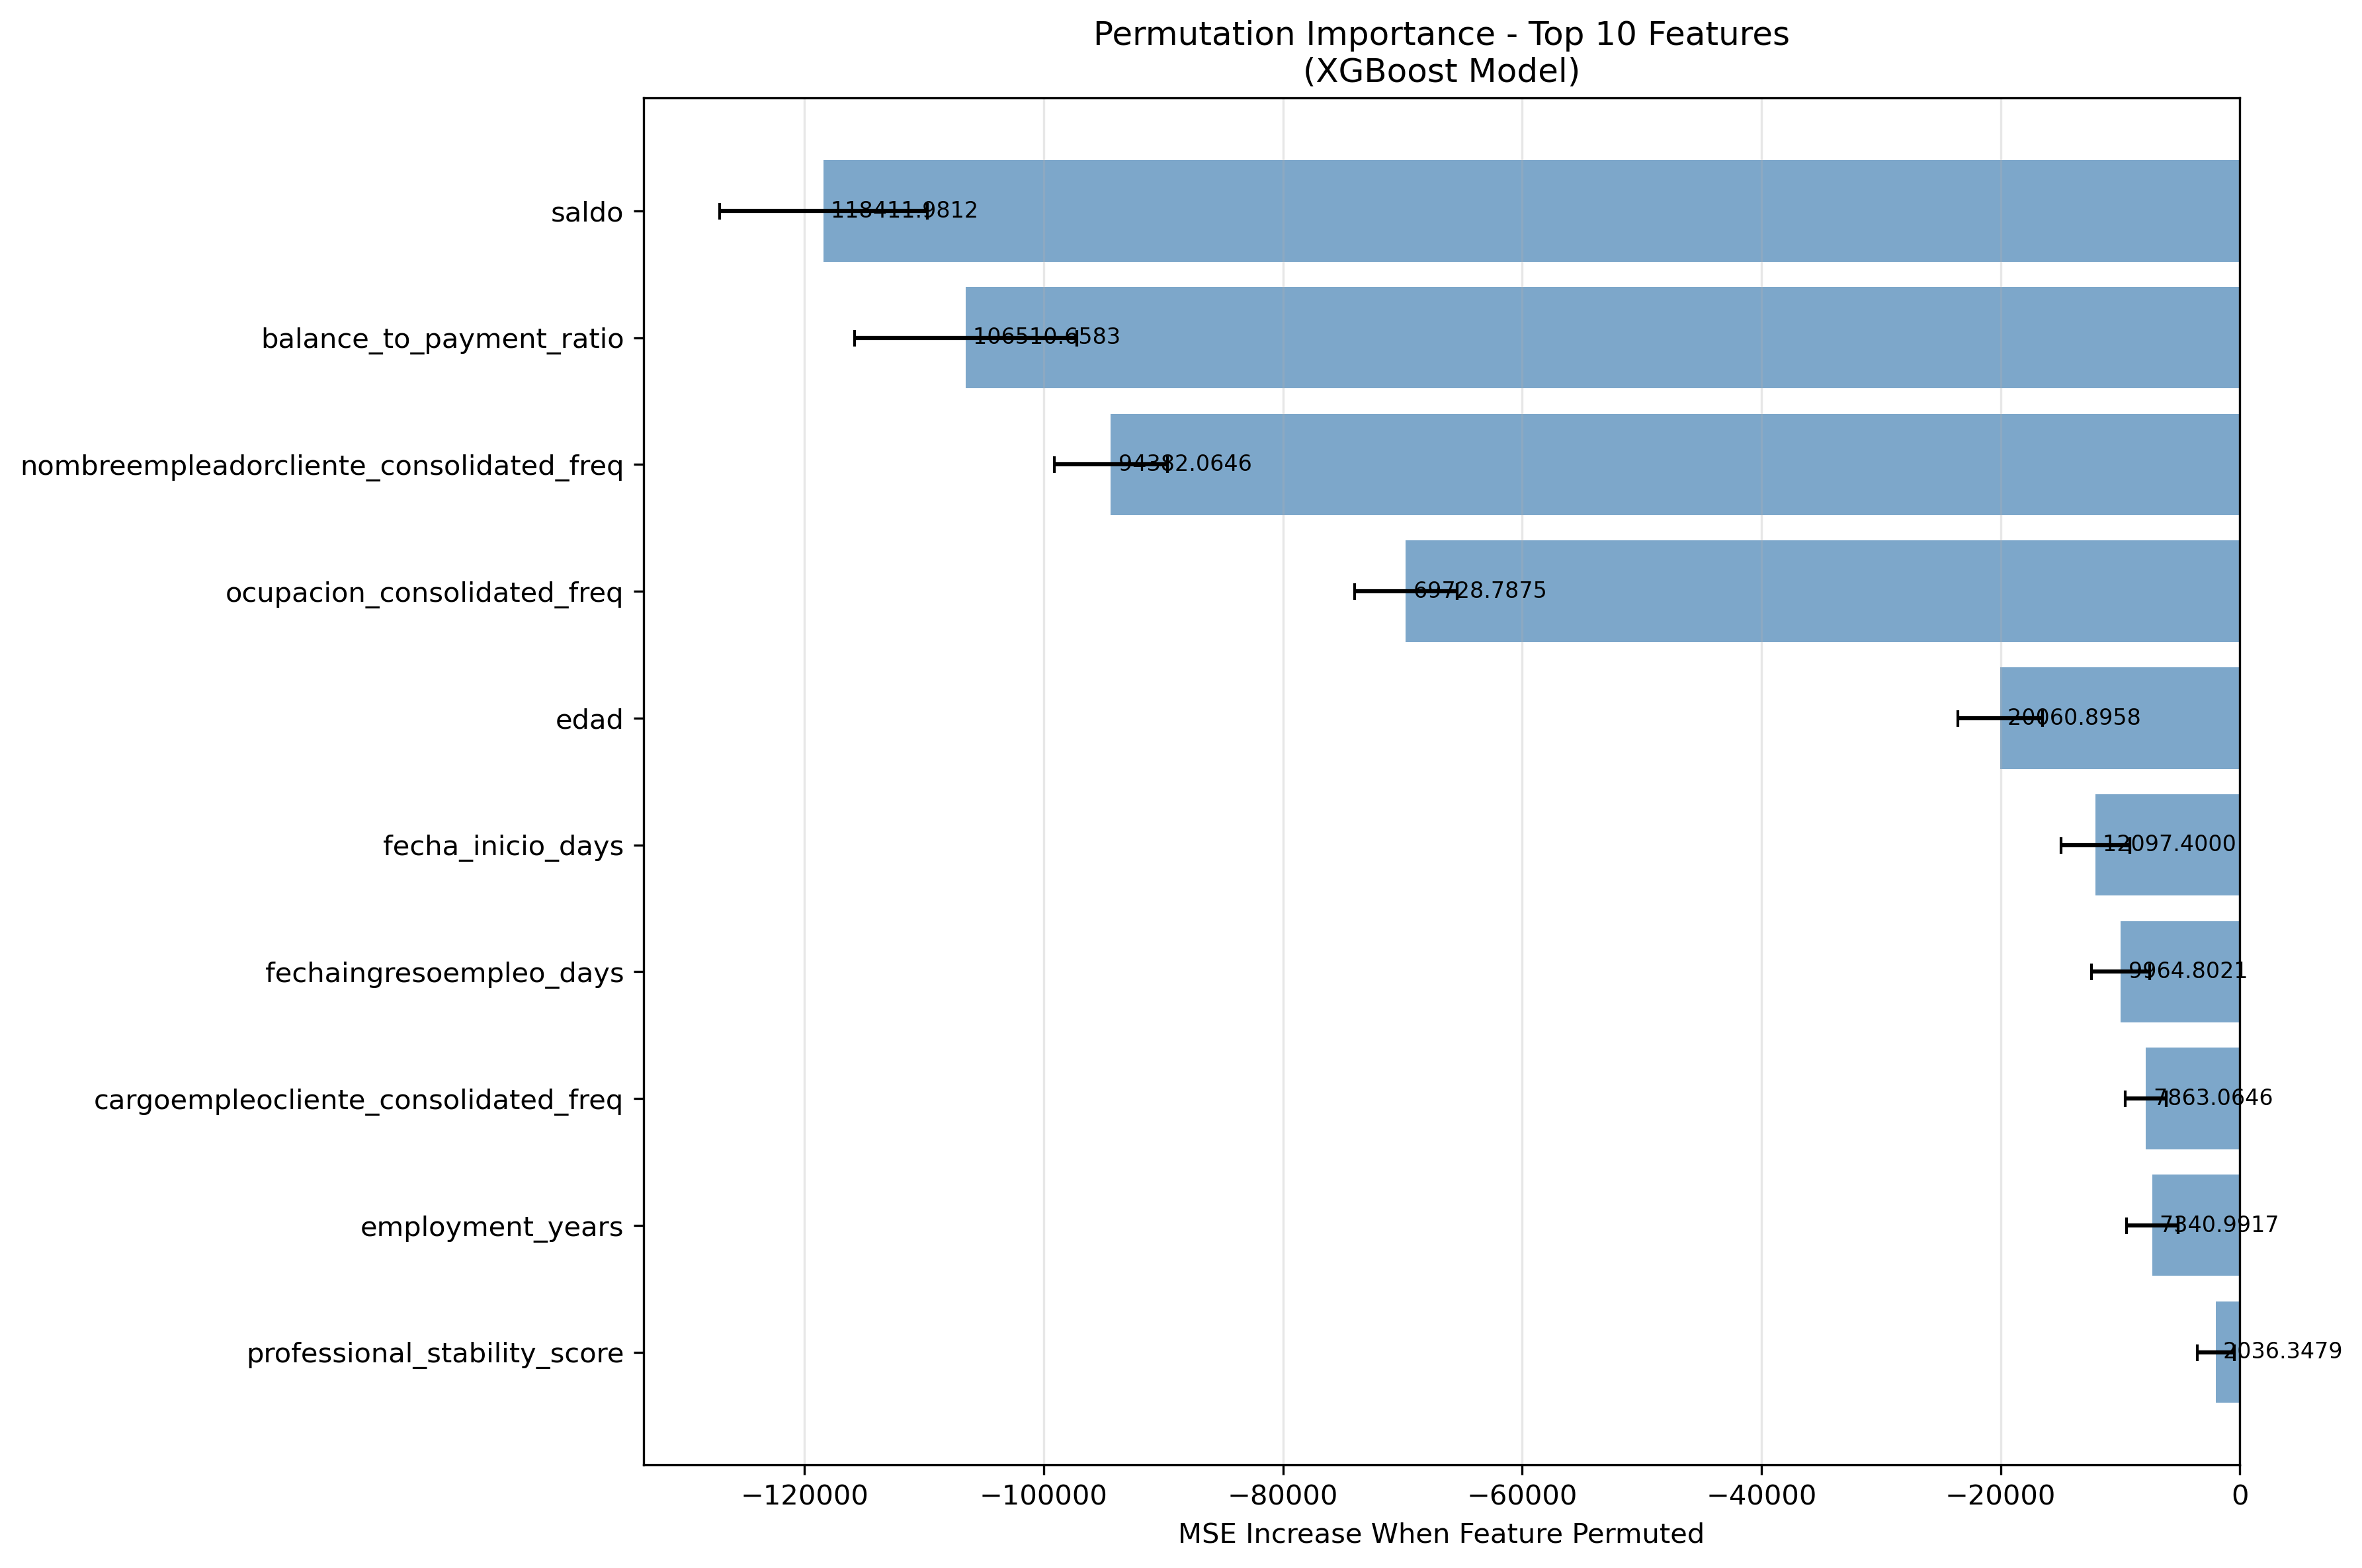

The file beside this chart, header and first rows:
feature, importance_mean, importance_std
professional_stability_score, -2036, 1547
employment_years, -7341, 2150
cargoempleocliente_consolidated_freq, -7863, 1719
fechaingresoempleo_days, -9965, 2441
fecha_inicio_days, -12097, 2866
edad, -20061, 3545
ocupacion_consolidated_freq, -69729, 4284
nombreempleadorcliente_consolidated_freq, -94382, 4725
balance_to_payment_ratio, -106511, 9306
saldo, -118412, 8688
